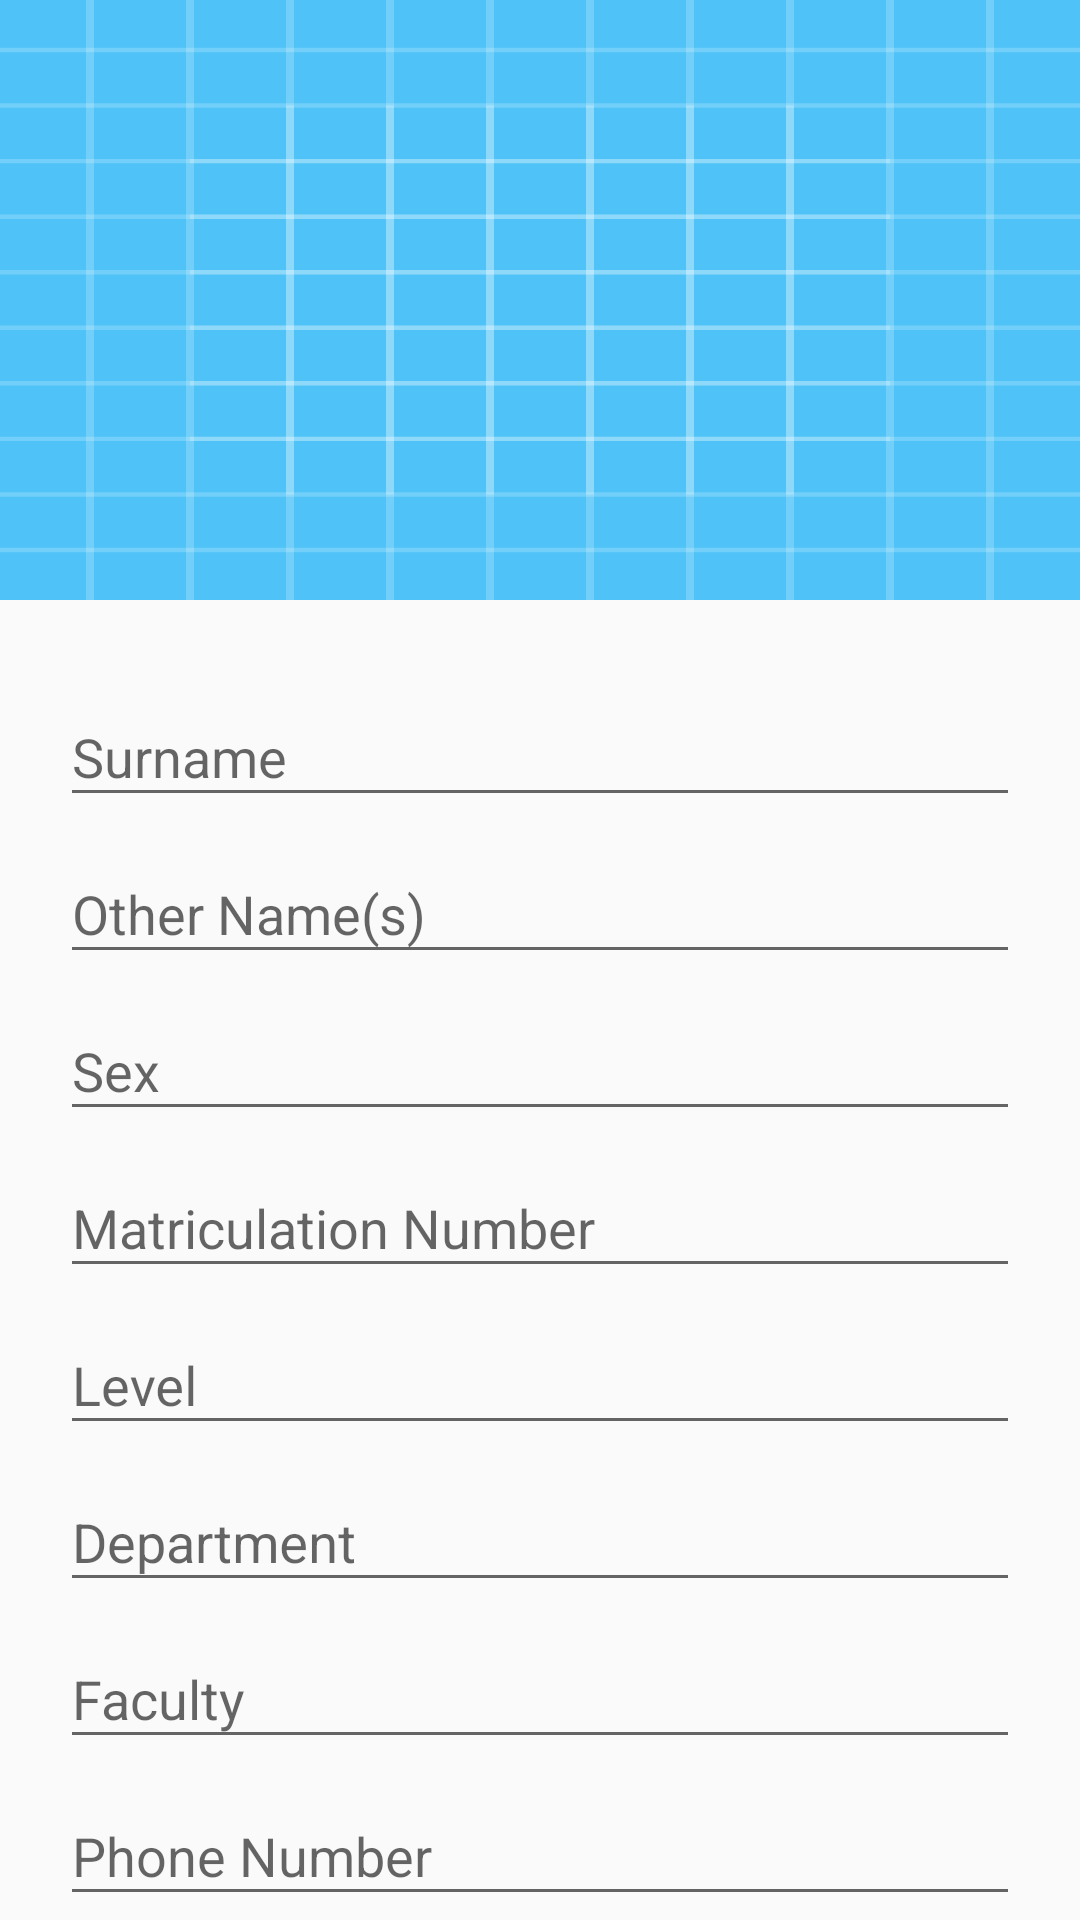

Reconstruct the res/layout file that produces this screen, plus the resources it refers to.
<!-- AndroidManifest.xml: application theme AppTheme -->
<!-- res/layout/activity_register.xml -->
<android.support.design.widget.CoordinatorLayout xmlns:android="http://schemas.android.com/apk/res/android"
    xmlns:app="http://schemas.android.com/apk/res-auto"
    xmlns:tools="http://schemas.android.com/tools"
    android:layout_width="match_parent"
    android:layout_height="match_parent"
    android:animateLayoutChanges="true"
    android:gravity="center_horizontal"
    android:orientation="vertical"
    android:fitsSystemWindows="true"
    tools:context="com.example.andrewoshodin.fingerprintregister.Register">

    <android.support.design.widget.AppBarLayout
        android:layout_width="match_parent"
        android:layout_height="200dp"
        app:elevation="5dp"
        android:background="@drawable/ic_launcher_background"
        android:fitsSystemWindows="true">

        <android.support.design.widget.CollapsingToolbarLayout
            android:layout_width="match_parent"
            android:layout_height="match_parent"
            app:contentScrim="?attr/colorPrimary"
            app:layout_scrollFlags="scroll|exitUntilCollapsed"
            app:toolbarId="@+id/toolbar_id" >

            <android.support.v7.widget.Toolbar
                android:id="@id/toolbar_id"
                android:layout_width="match_parent"
                android:layout_height="?attr/actionBarSize"
                app:layout_collapseMode="pin"
                android:elevation="5dp"
                />
        </android.support.design.widget.CollapsingToolbarLayout>
        <ProgressBar
            android:id="@+id/login_progress"
            style="@style/Widget.AppCompat.ProgressBar.Horizontal"
            android:layout_width="match_parent"
            android:layout_height="wrap_content"
            android:layout_marginBottom="8dp"
            android:visibility="gone"
            android:indeterminate="true"/>
    </android.support.design.widget.AppBarLayout>
    

    <android.support.v4.widget.NestedScrollView
        android:id="@+id/login_form"
        android:layout_width="match_parent"
        android:layout_height="match_parent"
        app:layout_behavior="@string/appbar_scrolling_view_behavior">

        <LinearLayout
            android:id="@+id/email_login_form"
            android:layout_width="match_parent"
            android:layout_height="wrap_content"
            android:orientation="vertical">

            <include
                android:id="@+id/basic_student_info_edit_id"
                layout="@layout/basic_student_info_edit"
                android:visibility="visible" />

            <include
                android:id="@+id/more_student_info_edit_id"
                layout="@layout/more_student_info_edit"
                android:visibility="visible" />

            <RelativeLayout
                android:layout_width="match_parent"
                android:layout_height="wrap_content"
                android:layout_marginBottom="20dp">

                <Button
                    android:id="@+id/previous_button_id"
                    style="?android:textAppearanceSmall"
                    android:layout_width="wrap_content"
                    android:layout_height="wrap_content"
                    android:layout_marginLeft="20dp"
                    android:layout_marginTop="16dp"
                    android:text="@string/action_previous"
                    android:textStyle="bold"
                    android:visibility="gone"/>

                <Button
                    android:id="@+id/save_button_id"
                    style="@style/Widget.AppCompat.Button"
                    android:layout_width="wrap_content"
                    android:layout_height="wrap_content"
                    android:layout_alignParentEnd="true"
                    android:layout_alignParentRight="true"
                    android:layout_marginRight="20dp"
                    android:layout_marginTop="16dp"
                    android:text="@string/action_save"
                    android:textStyle="bold" />
            </RelativeLayout>
        </LinearLayout>
    </android.support.v4.widget.NestedScrollView>
</android.support.design.widget.CoordinatorLayout>
<!-- res/layout/basic_student_info_edit.xml (included above) -->
<?xml version="1.0" encoding="utf-8"?>
<LinearLayout
    xmlns:android="http://schemas.android.com/apk/res/android"
    android:orientation="vertical"
    android:layout_width="match_parent"
    android:layout_height="match_parent"
    android:layout_margin="20dp" >



    <android.support.design.widget.TextInputLayout
        android:layout_width="match_parent"
        android:layout_height="wrap_content">

        <AutoCompleteTextView
            android:id="@+id/last_name_edit_id"
            android:layout_width="match_parent"
            android:layout_height="wrap_content"
            android:hint="@string/prompt_last_name"
            android:inputType="textPersonName"
            android:maxLines="1"
            android:singleLine="true" />

    </android.support.design.widget.TextInputLayout>

    <android.support.design.widget.TextInputLayout
        android:layout_width="match_parent"
        android:layout_height="wrap_content">

        <AutoCompleteTextView
            android:id="@+id/first_name_edit_id"
            android:layout_width="match_parent"
            android:layout_height="wrap_content"
            android:hint="@string/prompt_other_name"
            android:inputType="textPersonName"
            android:maxLines="1"
            android:singleLine="true" />

    </android.support.design.widget.TextInputLayout>
    <android.support.design.widget.TextInputLayout
        android:layout_width="match_parent"
        android:layout_height="wrap_content">

        <AutoCompleteTextView
            android:id="@+id/sex_edit_id"
            android:layout_width="match_parent"
            android:layout_height="wrap_content"
            android:hint="Sex"
            android:inputType="textPersonName"
            android:maxLines="1"
            android:singleLine="true" />

    </android.support.design.widget.TextInputLayout>

    <android.support.design.widget.TextInputLayout
        android:layout_width="match_parent"
        android:layout_height="wrap_content">

        <AutoCompleteTextView
            android:id="@+id/mat_number_edit_id"
            android:layout_width="match_parent"
            android:layout_height="wrap_content"
            android:hint="@string/prompt_mat_number"
            android:inputType="text"
            android:textAllCaps="true"
            android:maxLines="1"
            android:singleLine="true" />

    </android.support.design.widget.TextInputLayout>

    <android.support.design.widget.TextInputLayout
        android:layout_width="match_parent"
        android:layout_height="wrap_content">

        <AutoCompleteTextView
            android:id="@+id/level_edit_id"
            android:layout_width="match_parent"
            android:layout_height="wrap_content"
            android:hint="@string/prompt_level"
            android:inputType="text"
            android:textAllCaps="true"
            android:maxLines="1"
            android:singleLine="true" />

    </android.support.design.widget.TextInputLayout>

    <android.support.design.widget.TextInputLayout
        android:layout_width="match_parent"
        android:layout_height="wrap_content">

        <AutoCompleteTextView
            android:id="@+id/dept_edit_id"
            android:layout_width="match_parent"
            android:layout_height="wrap_content"
            android:hint="@string/prompt_dept"
            android:inputType="textCapWords"
            android:maxLines="1"
            android:singleLine="true" />

    </android.support.design.widget.TextInputLayout>

    <android.support.design.widget.TextInputLayout
        android:layout_width="match_parent"
        android:layout_height="wrap_content">

        <AutoCompleteTextView
            android:id="@+id/faculty_edit_id"
            android:layout_width="match_parent"
            android:layout_height="wrap_content"
            android:hint="@string/prompt_faculty"
            android:inputType="textCapWords"
            android:maxLines="1"
            android:singleLine="true" />

    </android.support.design.widget.TextInputLayout>

    <android.support.design.widget.TextInputLayout
        android:layout_width="match_parent"
        android:layout_height="wrap_content">

        <AutoCompleteTextView
            android:id="@+id/phone_number_edit_id"
            android:layout_width="match_parent"
            android:layout_height="wrap_content"
            android:hint="@string/prompt_phone_number"
            android:inputType="phone"
            android:maxLines="1"
            android:singleLine="true" />

    </android.support.design.widget.TextInputLayout>

    <android.support.design.widget.TextInputLayout
        android:layout_width="match_parent"
        android:layout_height="wrap_content">

        <AutoCompleteTextView
            android:id="@+id/email_edit_id"
            android:layout_width="match_parent"
            android:layout_height="wrap_content"
            android:hint="@string/prompt_email"
            android:inputType="textEmailAddress"
            android:maxLines="1"
            android:singleLine="true" />

    </android.support.design.widget.TextInputLayout>


</LinearLayout>
<!-- res/layout/more_student_info_edit.xml (included above) -->
<?xml version="1.0" encoding="utf-8"?>
<LinearLayout xmlns:android="http://schemas.android.com/apk/res/android"
    android:layout_width="match_parent"
    android:layout_height="match_parent"
    android:orientation="vertical">

    <android.support.v7.widget.CardView
        android:layout_width="wrap_content"
        android:layout_height="wrap_content"
        android:layout_margin="5dp"
        android:layout_gravity="center">

        <ImageView
            android:id="@+id/passport_view_id"
            android:layout_width="200dp"
            android:layout_height="200dp"
            android:layout_gravity="center" />
    </android.support.v7.widget.CardView>

    <Button
        android:id="@+id/take_passport_view_id"
        style="@style/Widget.AppCompat.Button.Borderless.Colored"
        android:layout_width="wrap_content"
        android:layout_height="wrap_content"
        android:layout_gravity="center"
        android:text="take passport" />

    <Button
        android:id="@+id/take_fingerprint_view_id"
        style="@style/Widget.AppCompat.Button.Borderless.Colored"
        android:layout_width="wrap_content"
        android:layout_height="wrap_content"
        android:layout_gravity="center"
        android:text="Take fingerprint" />


</LinearLayout>
<!-- resources referenced by this layout -->
<resources>
  <!-- drawable ic_launcher_background: vector/xml drawable (drawable, 5605 chars, omitted) -->
  <string name="action_previous">Previous</string>
  <string name="action_save">Save</string>
  <string name="prompt_dept">Department</string>
  <string name="prompt_email">Email</string>
  <string name="prompt_faculty">Faculty</string>
  <string name="prompt_last_name">Surname</string>
  <string name="prompt_level">Level</string>
  <string name="prompt_mat_number">Matriculation Number</string>
  <string name="prompt_other_name">Other Name(s)</string>
  <string name="prompt_phone_number">Phone Number</string>
  <style name="AppTheme" parent="Theme.AppCompat.Light.NoActionBar">
          
          <item name="colorPrimary">@color/colorPrimary</item>
          <item name="colorPrimaryDark">@color/colorPrimaryDark</item>
          <item name="colorAccent">@color/colorAccent</item>
      </style>
  <color name="colorPrimary">#4fc3f7</color>
  <color name="colorPrimaryDark">@android:color/transparent</color>
  <color name="colorAccent">#FF4081</color>
</resources>
